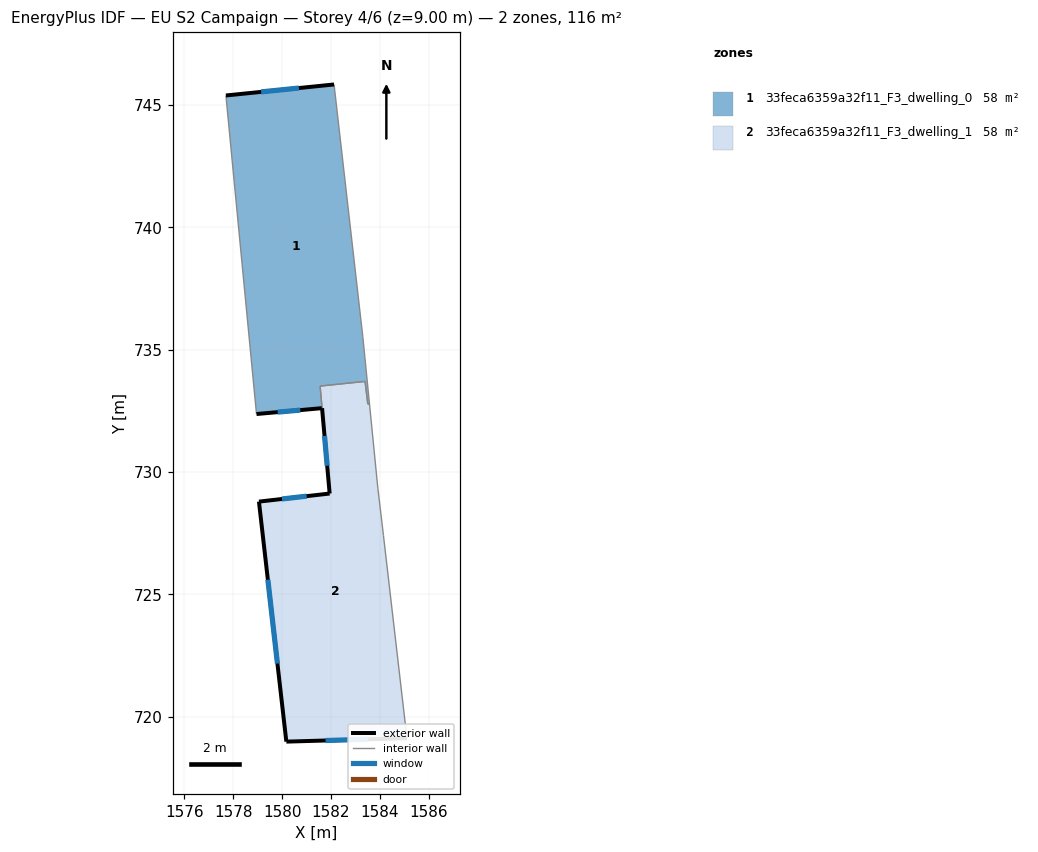
=== STOREY PLAN SPEC (per zone: floor XY polygon, exterior-wall plan segments, windows/doors) ===
zone 1: 33feca6359a32f11_F3_dwelling_0  (58.0 m²)
  floor: (1582.12, 745.84) (1583.30, 735.50) (1583.57, 732.78) (1583.50, 732.78) (1583.39, 733.71) (1581.55, 733.52) (1581.63, 732.62) (1581.61, 732.61) (1578.95, 732.38) (1577.70, 745.39)
  exterior wall: (1581.61, 732.61) – (1581.63, 732.62)  [0.0 m]
  exterior wall: (1578.95, 732.38) – (1581.61, 732.61)  [2.7 m]
    window: (1579.82, 732.45) – (1580.75, 732.54)  [1.0 m²]
  exterior wall: (1582.12, 745.84) – (1577.70, 745.39)  [4.4 m]
    window: (1580.69, 745.70) – (1579.14, 745.54)  [1.6 m²]
  interior walls: 7
zone 2: 33feca6359a32f11_F3_dwelling_1  (58.0 m²)
  floor: (1583.39, 733.71) (1583.50, 732.78) (1583.57, 732.78) (1583.91, 729.34) (1584.14, 727.41) (1585.10, 719.12) (1580.17, 718.99) (1579.05, 728.79) (1581.94, 729.12) (1581.55, 733.52)
  exterior wall: (1580.17, 718.99) – (1585.10, 719.12)  [4.9 m]
    window: (1581.78, 719.03) – (1583.50, 719.08)  [1.8 m²]
  exterior wall: (1579.05, 728.79) – (1580.17, 718.99)  [9.9 m]
    window: (1579.42, 725.60) – (1579.81, 722.18)  [3.6 m²]
  exterior wall: (1581.94, 729.12) – (1579.05, 728.79)  [2.9 m]
    window: (1581.00, 729.02) – (1579.99, 728.90)  [1.1 m²]
  exterior wall: (1581.63, 732.62) – (1581.94, 729.12)  [3.5 m]
    window: (1581.73, 731.48) – (1581.84, 730.26)  [1.3 m²]
  interior walls: 7

=== DERIVED (storey summary) ===
Building: EU S2 Campaign
Storey: 4 of 6  (floor level z = 9.00 m)
Storey gross floor area: 116.0 m²
Zones on this storey: 2
  - 33feca6359a32f11_F3_dwelling_0: floor 58.0 m²; exterior wall 7.1 m (21.4 m²); 2 window(s) 2.6 m²; WWR 12.2%
  - 33feca6359a32f11_F3_dwelling_1: floor 58.0 m²; exterior wall 21.2 m (63.7 m²); 4 window(s) 7.8 m²; WWR 12.2%
Zone adjacency (shared interzone walls):
  - 33feca6359a32f11_F3_dwelling_0 ↔ 33feca6359a32f11_F3_dwelling_1